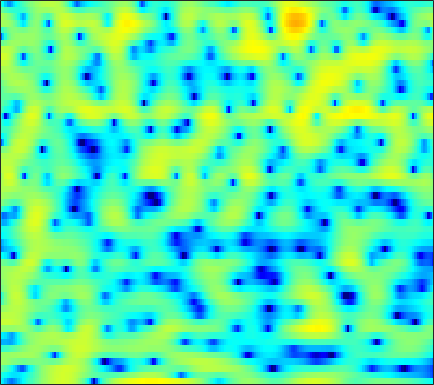

Source data for this figure (header and first rows):
-6.3248, -7.7162, -9.8093, -12.025, -13.382, -13.875, -12.766, -11.479, -9.6823, -8.0764, -6.6966, -5.7982, -4.7291, -3.7789, -3.1251, -2.3136, -1.4979, -0.89462, -0.11788, 0.62964, 1.3279, 1.8163, 2.4159, 2.9467
-4.769, -5.456, -6.323, -7.062, -7.498, -7.907, -8.098, -8.087, -7.885, -7.486, -6.896, -6.344, -5.501, -4.582, -3.864, -2.897, -1.947, -1.258, -0.3824, 0.4343, 1.187, 1.702, 2.319, 2.856
-1.123, -1.705, -2.601, -3.67, -4.614, -6.101, -7.947, -9.653, -12.43, -15.3, -15.39, -13.22, -10.02, -7.371, -5.745, -3.949, -2.475, -1.539, -0.4701, 0.4334, 1.198, 1.697, 2.275, 2.767
1.613, 1.408, 1.101, 0.7618, 0.4975, 0.1488, -0.1827, -0.4073, -0.6489, -0.8054, -0.857, -0.8291, -0.7205, -0.5574, -0.4199, -0.2492, -0.1259, -0.08152, -0.1005, -0.216, -0.4204, -0.6129, -0.8699, -1.047
1.13, 1.136, 1.155, 1.187, 1.226, 1.296, 1.379, 1.446, 1.535, 1.628, 1.71, 1.759, 1.791, 1.768, 1.701, 1.527, 1.216, 0.873, 0.2388, -0.6682, -1.943, -3.232, -5.609, -9.284
-4.236, -4.027, -3.715, -3.362, -3.059, -2.601, -2.087, -1.672, -1.104, -0.5355, 0.001882, 0.3713, 0.7971, 1.132, 1.32, 1.478, 1.519, 1.472, 1.318, 1.069, 0.7346, 0.4509, 0.07412, -0.2311
-11.05, -10.7, -10.73, -11.16, -11.44, -11.14, -9.766, -8.294, -6.262, -4.426, -2.89, -1.933, -0.8911, -0.07322, 0.4193, 0.9341, 1.315, 1.531, 1.734, 1.866, 1.945, 1.978, 2.009, 2.037
-7.323, -7.508, -8.261, -9.642, -10.89, -11.72, -10.18, -8.187, -5.645, -3.601, -2.057, -1.172, -0.2875, 0.3379, 0.6798, 1.013, 1.269, 1.436, 1.642, 1.839, 2.026, 2.148, 2.277, 2.341
1.038, 1.022, 0.9589, 0.8762, 0.8354, 0.8493, 0.9615, 1.092, 1.28, 1.402, 1.363, 1.201, 0.7745, 0.1039, -0.5534, -1.563, -2.447, -2.779, -2.591, -1.815, -0.8488, -0.1948, 0.4612, 0.8161
3.489, 3.537, 3.567, 3.558, 3.527, 3.433, 3.272, 3.095, 2.762, 2.275, 1.582, 0.8898, -0.3363, -2.035, -3.746, -6.876, -11.45, -14.89, -12.44, -8.187, -5.413, -4.04, -2.881, -2.299
2.662, 2.791, 2.94, 3.045, 3.085, 3.071, 2.97, 2.829, 2.539, 2.124, 1.577, 1.078, 0.2851, -0.6157, -1.314, -2.211, -2.973, -3.361, -3.612, -3.594, -3.445, -3.342, -3.301, -3.423
0.6688, 1.05, 1.565, 2.035, 2.33, 2.622, 2.777, 2.799, 2.698, 2.461, 2.11, 1.778, 1.277, 0.7407, 0.3411, -0.1723, -0.6242, -0.9121, -1.237, -1.515, -1.815, -2.08, -2.522, -3.131
-3.68, -2.129, -0.3466, 1.053, 1.851, 2.621, 3.075, 3.23, 3.209, 2.951, 2.48, 2.019, 1.316, 0.5562, 0.01143, -0.5772, -0.9407, -1.064, -1.064, -0.9806, -0.9155, -0.9315, -1.094, -1.482
-4.986, -2.747, -0.4342, 1.252, 2.177, 3.028, 3.482, 3.58, 3.405, 2.864, 1.932, 0.9454, -0.8128, -3.164, -5.31, -8.111, -8.617, -7.128, -4.748, -2.875, -1.542, -0.8372, -0.2318, 0.07073
-0.7513, 0.005018, 0.9825, 1.833, 2.345, 2.821, 3.04, 3.026, 2.745, 2.149, 1.205, 0.2344, -1.45, -3.568, -5.397, -7.597, -8.008, -6.992, -5.121, -3.492, -2.253, -1.561, -0.9006, -0.4609
0.1952, 0.731, 1.373, 1.903, 2.216, 2.509, 2.651, 2.646, 2.482, 2.143, 1.637, 1.159, 0.4181, -0.3872, -0.972, -1.634, -2.092, -2.292, -2.403, -2.388, -2.319, -2.267, -2.19, -2.132
0.6219, 1.065, 1.561, 1.96, 2.206, 2.463, 2.637, 2.712, 2.736, 2.656, 2.464, 2.252, 1.856, 1.339, 0.8916, 0.2035, -0.5812, -1.211, -2.103, -2.988, -3.782, -4.24, -4.62, -4.794
0.912, 1.125, 1.336, 1.505, 1.634, 1.837, 2.092, 2.323, 2.661, 2.97, 3.181, 3.244, 3.172, 2.885, 2.499, 1.694, 0.531, -0.6297, -2.667, -5.449, -9.043, -11.63, -11.76, -9.331
-0.6707, -0.8785, -1.312, -1.891, -2.343, -2.671, -2.315, -1.55, -0.1572, 1.263, 2.475, 3.163, 3.782, 4.04, 3.976, 3.57, 2.753, 1.839, 0.1986, -1.952, -4.395, -5.827, -6.022, -4.806
-6.55, -6.782, -7.527, -9.18, -11.49, -18.28, -23.36, -13.01, -6.898, -3.28, -0.8218, 0.5309, 1.819, 2.635, 2.992, 3.192, 3.087, 2.85, 2.375, 1.813, 1.267, 0.942, 0.6494, 0.5444
-13.24, -11.67, -10.37, -9.679, -9.36, -8.884, -7.956, -6.859, -5.093, -3.267, -1.631, -0.5871, 0.5567, 1.41, 1.889, 2.3, 2.502, 2.546, 2.48, 2.32, 2.105, 1.928, 1.696, 1.494
-11.57, -10.29, -8.813, -7.58, -6.746, -5.694, -4.641, -3.821, -2.721, -1.629, -0.5948, 0.09932, 0.9075, 1.562, 1.944, 2.291, 2.48, 2.522, 2.455, 2.271, 2.002, 1.759, 1.425, 1.084
-6.891, -6.579, -5.995, -5.254, -4.64, -3.756, -2.821, -2.114, -1.156, -0.2342, 0.6177, 1.205, 1.872, 2.402, 2.683, 2.918, 2.971, 2.88, 2.602, 2.146, 1.537, 1.007, 0.2424, -0.5159
-5.527, -5.662, -5.503, -4.977, -4.403, -3.474, -2.441, -1.636, -0.5558, 0.4932, 1.467, 2.128, 2.889, 3.465, 3.763, 3.963, 3.901, 3.68, 3.126, 2.256, 1.03, -0.1472, -2.078, -4.316
-9.885, -11.25, -10.92, -9.154, -7.76, -6.128, -4.66, -3.546, -2.043, -0.5072, 0.9869, 1.984, 3.13, 3.998, 4.472, 4.819, 4.837, 4.635, 4.026, 3.009, 1.514, -0.004709, -2.689, -6.516
-11.68, -14.38, -13.86, -11.88, -11.06, -11.03, -11.41, -10.79, -7.952, -4.534, -1.612, 0.1594, 2.003, 3.348, 4.074, 4.68, 4.928, 4.877, 4.505, 3.8, 2.78, 1.836, 0.3442, -1.245
-3.284, -4.258, -5.435, -6.604, -7.691, -9.707, -12.22, -12.65, -9.329, -5.391, -2.321, -0.5559, 1.265, 2.602, 3.305, 3.939, 4.25, 4.281, 4.108, 3.689, 3.048, 2.443, 1.506, 0.453
0.2088, -0.3586, -1.08, -1.75, -2.211, -2.678, -2.848, -2.709, -2.145, -1.271, -0.269, 0.4687, 1.337, 2.029, 2.421, 2.776, 2.913, 2.903, 2.726, 2.382, 1.886, 1.415, 0.6953, -0.1771
1.779, 1.513, 1.187, 0.8815, 0.6912, 0.487, 0.3702, 0.3543, 0.405, 0.568, 0.7609, 0.9446, 1.175, 1.345, 1.438, 1.467, 1.371, 1.235, 0.9222, 0.5137, 0.04029, -0.3533, -0.9287, -1.562
2.36, 2.408, 2.443, 2.416, 2.344, 2.165, 1.897, 1.662, 1.332, 1.037, 0.813, 0.7012, 0.6256, 0.5918, 0.5457, 0.3721, 0.0791, -0.2743, -0.8665, -1.555, -2.224, -2.631, -3.012, -3.151
1.87, 2.712, 3.506, 3.904, 3.93, 3.645, 3.005, 2.305, 1.17, -0.08573, -1.024, -1.349, -1.198, -0.7046, -0.4062, -0.2544, -0.5586, -1.14, -2.402, -4.342, -6.85, -8.429, -8.258, -6.208
1.242, 2.851, 4.16, 4.73, 4.754, 4.272, 3.178, 1.867, -0.7755, -5.153, -14.31, -18.45, -7.663, -3.595, -1.992, -0.8857, -0.7332, -1.095, -2.314, -4.425, -7.503, -9.766, -9.284, -5.962
2.673, 3.128, 3.557, 3.696, 3.593, 3.136, 2.295, 1.398, -0.1063, -1.823, -3.167, -3.621, -3.321, -2.59, -2.124, -1.717, -1.661, -1.811, -2.255, -2.769, -3.204, -3.359, -3.193, -2.728
3.055, 3.079, 3.091, 3.044, 2.947, 2.693, 2.297, 1.917, 1.329, 0.7019, 0.08701, -0.3103, -0.7612, -1.168, -1.451, -1.912, -2.39, -2.788, -3.221, -3.521, -3.619, -3.556, -3.264, -2.877
2.466, 2.424, 2.484, 2.616, 2.708, 2.801, 2.809, 2.749, 2.553, 2.251, 1.798, 1.387, 0.6982, -0.1508, -0.9115, -2.109, -3.528, -4.641, -6.003, -6.804, -6.651, -6.024, -4.969, -3.886
-0.496, -0.3793, 0.2577, 1.137, 1.798, 2.571, 3.152, 3.443, 3.64, 3.605, 3.363, 3.008, 2.303, 1.28, 0.2539, -1.526, -4.026, -6.678, -12.33, -30.48, -14.83, -9.841, -6.262, -4.117
-15.04, -10.88, -5.569, -2.309, -0.5795, 1.109, 2.297, 2.937, 3.523, 3.811, 3.84, 3.681, 3.241, 2.516, 1.79, 0.5239, -0.9911, -2.275, -3.871, -4.881, -4.822, -4.252, -3.28, -2.405
-6.947, -6.52, -4.92, -3.095, -1.828, -0.4004, 0.7702, 1.489, 2.245, 2.78, 3.06, 3.139, 3.045, 2.752, 2.393, 1.794, 1.069, 0.5306, -0.1955, -0.7643, -1.161, -1.341, -1.469, -1.573
-3.325, -3.557, -3.497, -2.974, -2.381, -1.435, -0.4032, 0.3411, 1.22, 1.958, 2.522, 2.815, 3.025, 3.03, 2.902, 2.59, 2.104, 1.651, 0.9849, 0.2884, -0.3878, -0.8453, -1.368, -1.802
-4.103, -5.356, -6.379, -6.048, -5.109, -3.456, -1.836, -0.7482, 0.5483, 1.635, 2.59, 3.142, 3.697, 3.969, 4, 3.776, 3.266, 2.66, 1.639, 0.3327, -1.076, -2.058, -2.999, -3.269
-5.719, -9.951, -21.34, -14.28, -9.525, -6.02, -3.97, -2.753, -1.185, 0.3863, 1.908, 2.919, 4.005, 4.722, 4.995, 4.94, 4.437, 3.715, 2.182, -0.1766, -3.856, -8.311, -16.75, -9.538
-2.423, -3.658, -5.064, -5.974, -6.533, -7.512, -9.293, -10.89, -10.08, -5.854, -2.221, -0.1387, 1.843, 3.142, 3.721, 4.046, 3.857, 3.416, 2.418, 0.9907, -0.7844, -2.098, -3.113, -2.689
-1.774, -2.271, -3.014, -3.941, -4.785, -6.354, -8.349, -9.763, -9.431, -6.508, -3.532, -1.739, 0.0451, 1.215, 1.762, 2.157, 2.19, 2.019, 1.637, 1.126, 0.6407, 0.363, 0.2039, 0.302
-2.007, -1.835, -1.762, -1.835, -1.976, -2.191, -2.357, -2.36, -2.065, -1.448, -0.7124, -0.1514, 0.4755, 0.907, 1.066, 1.052, 0.8356, 0.5636, 0.101, -0.3509, -0.6795, -0.7769, -0.6695, -0.3139
-2.103, -1.28, -0.484, 0.06168, 0.3381, 0.6152, 0.8084, 0.9446, 1.115, 1.273, 1.421, 1.474, 1.444, 1.262, 1.003, 0.4341, -0.3999, -1.201, -2.505, -3.92, -5.068, -5.356, -4.74, -3.375
-1.369, -0.389, 0.5972, 1.288, 1.66, 1.99, 2.193, 2.278, 2.308, 2.254, 2.134, 1.982, 1.678, 1.203, 0.708, -0.173, -1.429, -2.728, -5.088, -8.838, -16.26, -36.99, -12.98, -7.207
0.1821, 0.7773, 1.388, 1.792, 1.978, 2.075, 2.042, 1.94, 1.748, 1.52, 1.244, 1.032, 0.7143, 0.3197, -0.05402, -0.6942, -1.532, -2.298, -3.528, -4.819, -5.837, -6.062, -5.432, -4.118
1.849, 2.052, 2.182, 2.141, 1.987, 1.641, 1.128, 0.6676, 0.01787, -0.5728, -1.008, -1.194, -1.274, -1.229, -1.189, -1.218, -1.359, -1.518, -1.808, -2.083, -2.243, -2.234, -2.017, -1.599
3.465, 3.413, 3.189, 2.764, 2.273, 1.377, 0.1309, -1.048, -2.933, -4.982, -6.295, -6.207, -4.985, -3.515, -2.599, -1.744, -1.253, -1.08, -1.039, -1.149, -1.291, -1.355, -1.297, -1.063
4.431, 4.29, 3.966, 3.443, 2.885, 1.82, 0.2881, -1.3, -4.308, -9.16, -16.49, -13.39, -7.357, -4.088, -2.571, -1.318, -0.731, -0.652, -0.8801, -1.512, -2.412, -3.137, -3.848, -3.757
3.216, 3.164, 3.084, 2.913, 2.691, 2.205, 1.483, 0.7925, -0.2716, -1.301, -1.869, -1.888, -1.439, -0.7419, -0.305, 0.06282, 0.05987, -0.2179, -1.058, -2.513, -4.925, -7.79, -15.3, -19.92
-1.432, -1.085, -0.3256, 0.4448, 0.8826, 1.274, 1.421, 1.411, 1.285, 1.128, 1.016, 0.9889, 1.013, 1.047, 1.044, 0.9184, 0.6103, 0.236, -0.5437, -1.619, -2.939, -4.016, -5.115, -5.126
-15, -9.268, -4.79, -2.214, -0.993, 0.0471, 0.6208, 0.8409, 0.9837, 1.049, 1.055, 1.088, 1.155, 1.185, 1.182, 1.064, 0.8017, 0.4868, -0.02055, -0.6144, -1.166, -1.476, -1.641, -1.426
-4.34, -3.609, -2.204, -0.9985, -0.3622, 0.07903, 0.1558, 0.02152, -0.2948, -0.616, -0.7178, -0.6064, -0.245, 0.23, 0.513, 0.721, 0.6277, 0.3342, -0.3175, -1.207, -2.172, -2.665, -2.698, -1.953
1.974, 1.739, 1.513, 1.256, 0.9779, 0.3675, -0.6285, -1.698, -3.72, -6.362, -8.004, -7.073, -4.355, -2.019, -0.8028, 0.1839, 0.4717, 0.2464, -0.7734, -2.824, -6.551, -11.68, -15.81, -6.787
2.383, 1.834, 1.122, 0.3986, -0.2031, -1.113, -2.313, -3.523, -5.773, -8.874, -11.12, -9.657, -5.955, -3.087, -1.567, -0.2564, 0.3812, 0.4573, 0.0542, -0.8754, -2.126, -2.924, -2.989, -1.714
-0.6258, -1.49, -2.593, -3.487, -3.952, -4.314, -4.471, -4.546, -4.585, -4.512, -4.141, -3.606, -2.636, -1.513, -0.7195, 0.1499, 0.7706, 1.06, 1.268, 1.327, 1.312, 1.329, 1.478, 1.772
-4.84, -6.532, -9.24, -11.83, -12.3, -10.58, -8.255, -6.762, -5.176, -3.939, -2.92, -2.211, -1.321, -0.5173, 0.03939, 0.7046, 1.272, 1.636, 2.037, 2.353, 2.599, 2.743, 2.885, 2.962
